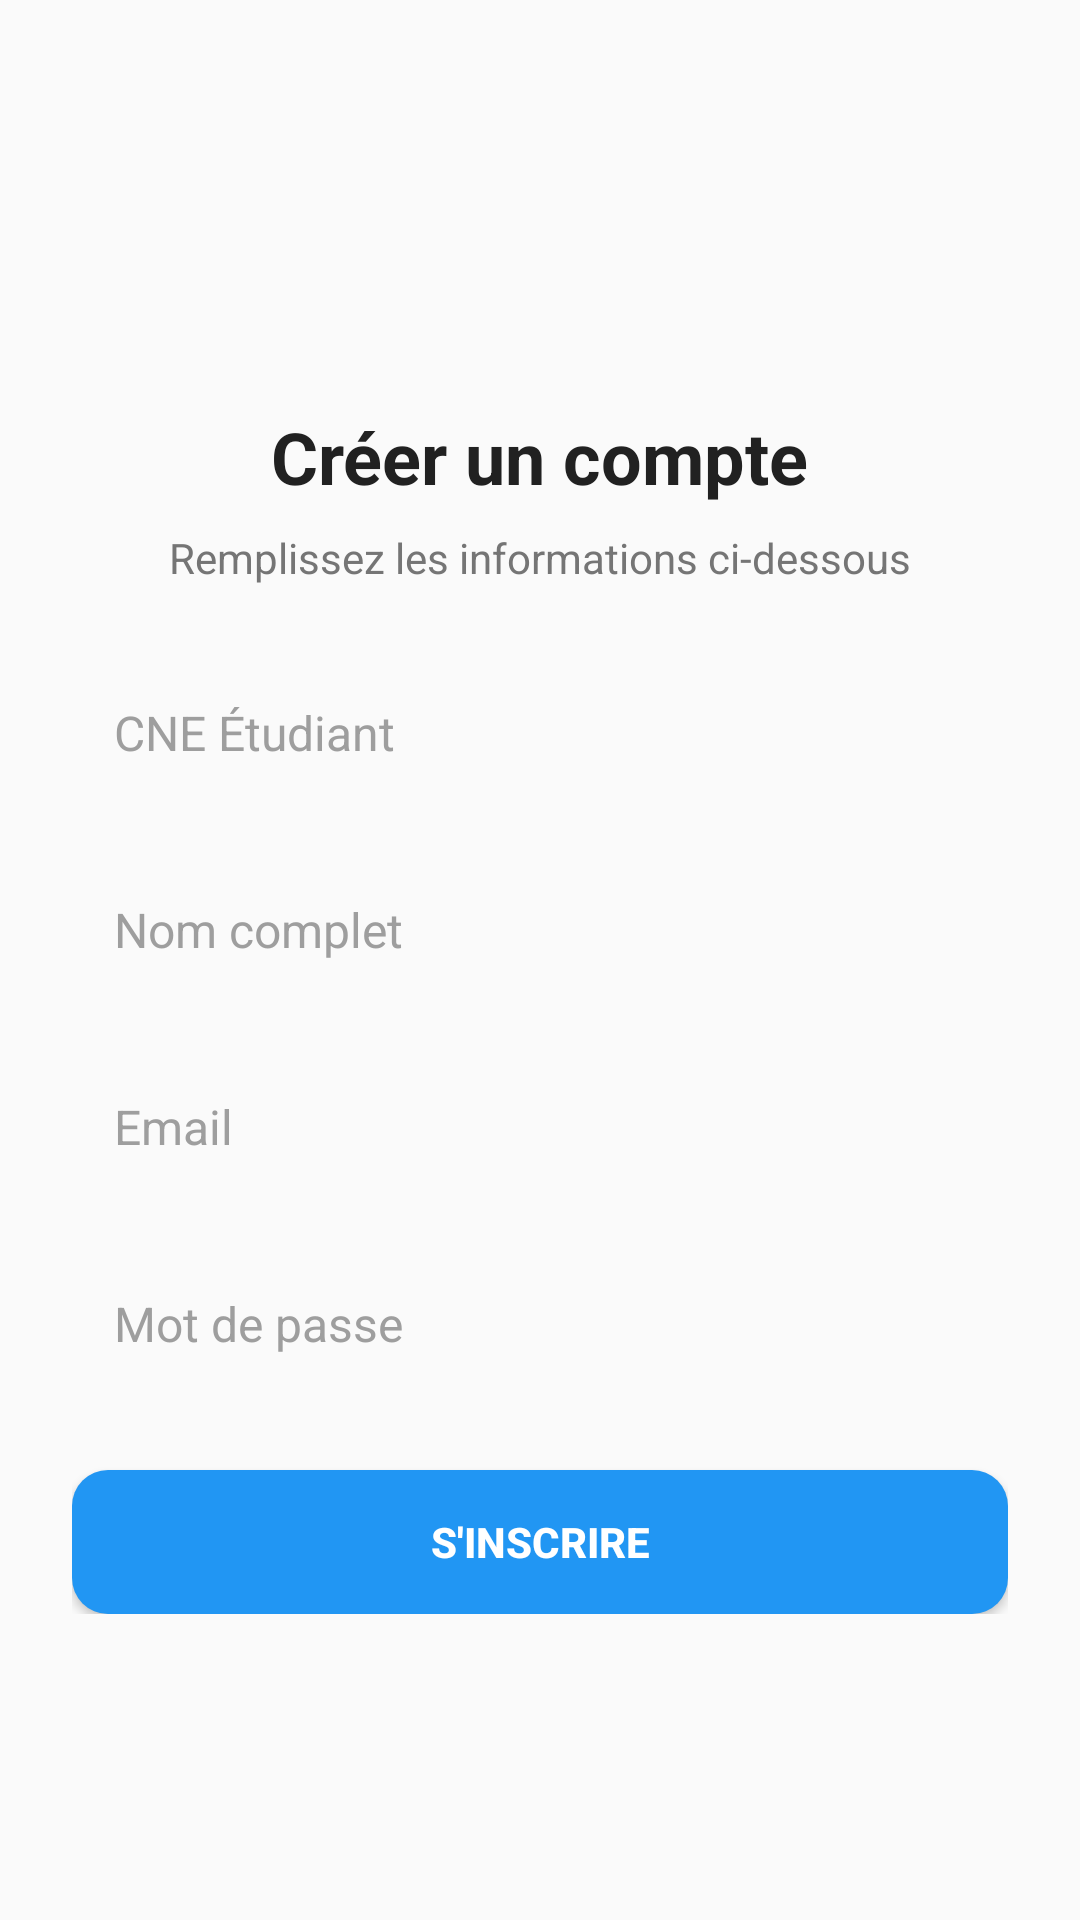

Produce the Android XML layout that renders to this screen, including the resource entries it uses.
<!-- AndroidManifest.xml: application theme Theme.Absenceapp -->
<!-- res/layout/activity_sign_up_etudiant.xml -->
<?xml version="1.0" encoding="utf-8"?>
<ScrollView xmlns:android="http://schemas.android.com/apk/res/android"
    android:layout_width="match_parent"
    android:layout_height="match_parent"
    android:background="#FAFAFA">

    <LinearLayout
        android:layout_width="match_parent"
        android:layout_height="wrap_content"
        android:orientation="vertical"
        android:padding="24dp"
        android:gravity="center_horizontal">

        
        <ImageView
            android:id="@+id/logo"
            android:layout_width="96dp"
            android:layout_height="96dp"
            android:src="@mipmap/ic_launcher"
            android:contentDescription="App Logo"
            android:layout_marginBottom="16dp" />

        
        <TextView
            android:id="@+id/title"
            android:layout_width="wrap_content"
            android:layout_height="wrap_content"
            android:text="Créer un compte"
            android:textSize="24sp"
            android:textStyle="bold"
            android:textColor="#212121"
            android:layout_marginBottom="8dp" />

        
        <TextView
            android:id="@+id/subtitle"
            android:layout_width="wrap_content"
            android:layout_height="wrap_content"
            android:text="Remplissez les informations ci-dessous"
            android:textSize="14sp"
            android:textColor="#757575"
            android:layout_marginBottom="24dp" />

        
        <EditText
            android:id="@+id/edt_cne"
            android:layout_width="match_parent"
            android:layout_height="wrap_content"
            android:hint="CNE Étudiant"
            android:textSize="16sp"
            android:background="@drawable/edittext_background"
            android:padding="14dp"
            android:textColor="#212121"
            android:textColorHint="#9E9E9E"
            android:layout_marginBottom="16dp" />

        
        <EditText
            android:id="@+id/edt_nom"
            android:layout_width="match_parent"
            android:layout_height="wrap_content"
            android:hint="Nom complet"
            android:textSize="16sp"
            android:background="@drawable/edittext_background"
            android:padding="14dp"
            android:textColor="#212121"
            android:textColorHint="#9E9E9E"
            android:layout_marginBottom="16dp" />

        
        <EditText
            android:id="@+id/edt_email"
            android:layout_width="match_parent"
            android:layout_height="wrap_content"
            android:hint="Email"
            android:inputType="textEmailAddress"
            android:textSize="16sp"
            android:background="@drawable/edittext_background"
            android:padding="14dp"
            android:textColor="#212121"
            android:textColorHint="#9E9E9E"
            android:layout_marginBottom="16dp" />

        
        <EditText
            android:id="@+id/edt_password"
            android:layout_width="match_parent"
            android:layout_height="wrap_content"
            android:hint="Mot de passe"
            android:inputType="textPassword"
            android:textSize="16sp"
            android:background="@drawable/edittext_background"
            android:padding="14dp"
            android:textColor="#212121"
            android:textColorHint="#9E9E9E"
            android:layout_marginBottom="24dp" />

        
        <Button
            android:id="@+id/btn_signup"
            android:layout_width="match_parent"
            android:layout_height="wrap_content"
            android:text="S'inscrire"
            android:background="@drawable/button_primary"
            android:textColor="#FFFFFF"
            android:textStyle="bold"
            android:padding="14dp"
            android:elevation="4dp" />

    </LinearLayout>
</ScrollView>
<!-- resources referenced by this layout -->
<resources>
  <!-- drawable button_primary (drawable) -->
  <selector xmlns:android="http://schemas.android.com/apk/res/android">
      <item android:state_pressed="true">
          <shape android:shape="rectangle">
              <solid android:color="#1976D2" />
              <corners android:radius="12dp" />
          </shape>
      </item>
      <item>
          <shape android:shape="rectangle">
              <solid android:color="#2196F3" />
              <corners android:radius="12dp" />
          </shape>
      </item>
  </selector>
  <style name="Theme.Absenceapp" parent="Base.Theme.Absenceapp" />
  <style name="Base.Theme.Absenceapp" parent="Theme.Material3.DayNight.NoActionBar">
          
          
      </style>
</resources>
